Dataset: prepared_dataset (GitHub, subhadeep-sg/flow-cytometry-classification-workflow). Classes: multi-cell cluster, particles, single cell.

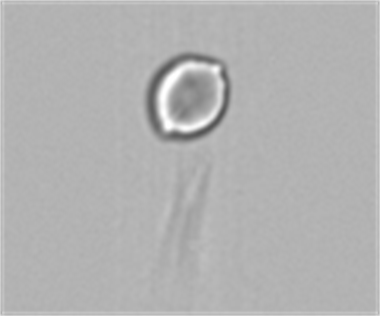
Label: single cell

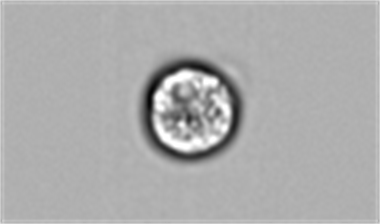
Label: single cell

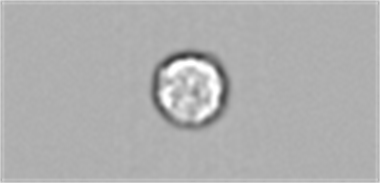
Label: single cell

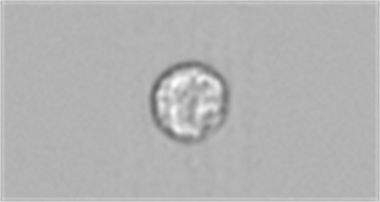
Label: single cell

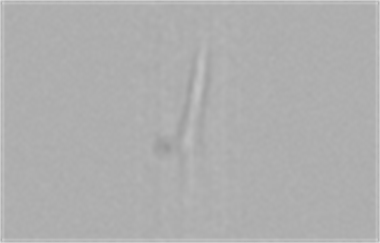
Label: particles

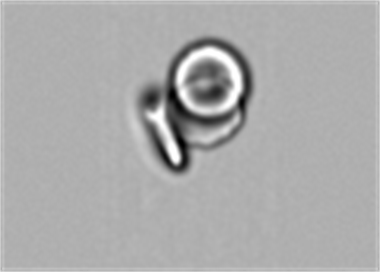
Label: multi-cell cluster
